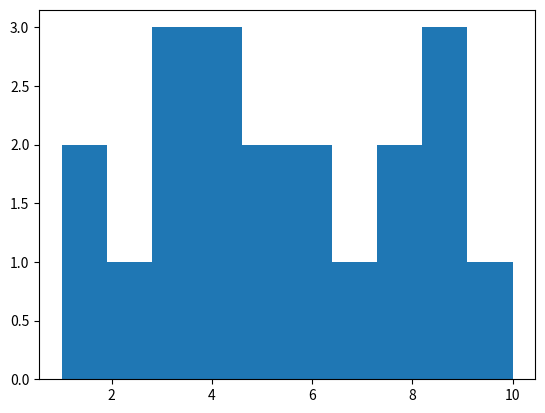

The script that saved this image:
import matplotlib.pyplot as matplot
import random as rnd #rnd è un alias
#Un grafico con dei puntini in determinate coordinate
print('Istogramma -> hist')

#genera 20 numeri random da 1 a 10
valori=[rnd.randint(1,10) for x in range(20)]

#Inserisco i valori nell'istogramma
matplot.hist(valori)
print(valori)
matplot.show()

#altri grafici
    #barh() -> grafico a barre orrizontali
    #boxplot -> grafico a scatola e baffi
    #errorbar -> grafico a barre di errore
    # loglog()  -> grafico log-log
    # semilogx() -> grafico log in x
    # semilogy() -> grafico log in y
    # plot_dates() -> grafico per date
    # polar() -> grafico polare
    # step() -> grafico a passi
